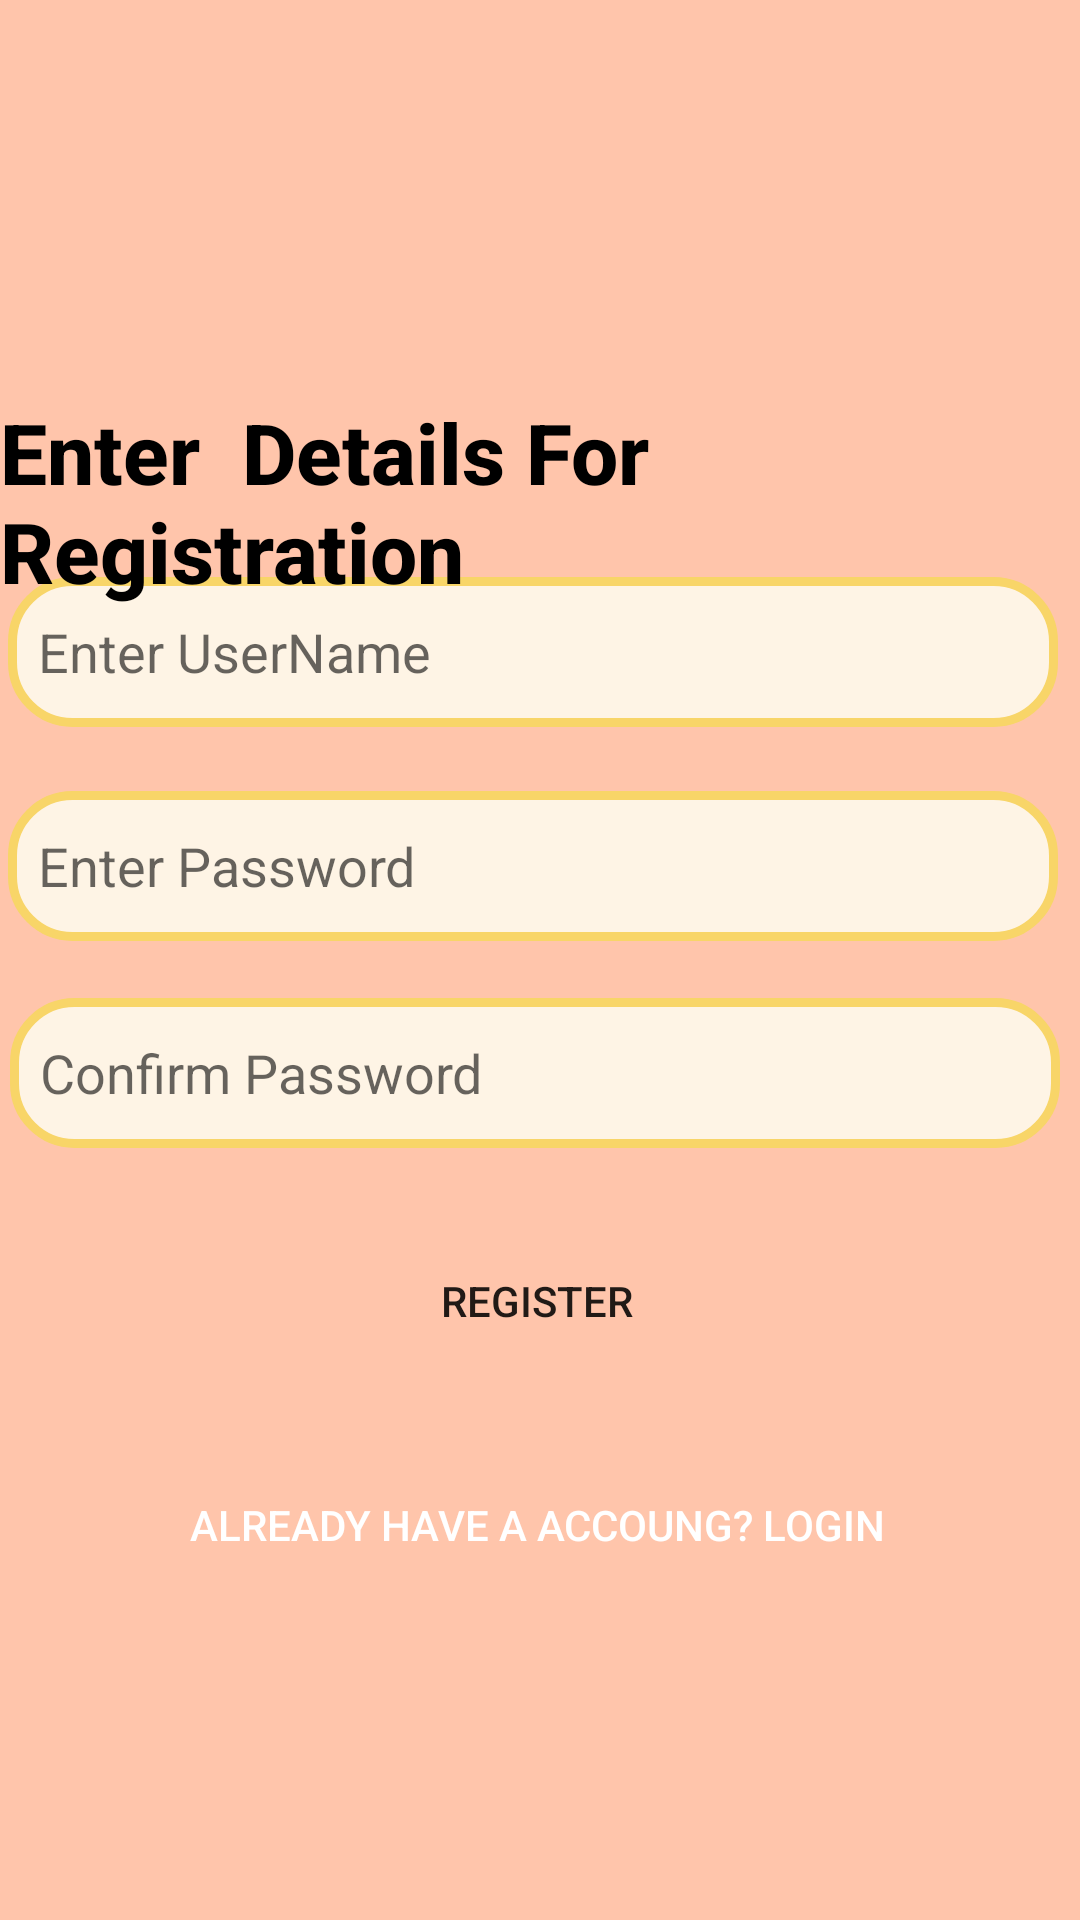

Layout XML and referenced resources for this Android screen:
<!-- AndroidManifest.xml: application theme Theme.RailwaysFoodApplication -->
<!-- res/layout/activity_hotel_registration.xml -->
<?xml version="1.0" encoding="utf-8"?>
<androidx.constraintlayout.widget.ConstraintLayout xmlns:android="http://schemas.android.com/apk/res/android"
    xmlns:app="http://schemas.android.com/apk/res-auto"
    xmlns:tools="http://schemas.android.com/tools"
    android:layout_width="match_parent"
    android:layout_height="match_parent"
    android:background="#ffc5ab"
    tools:context=".HotelRegistration">

    <EditText
        android:id="@+id/newhotelusername"
        android:layout_width="350dp"
        android:layout_height="50dp"
        android:paddingLeft="10dp"
        android:background="@drawable/custom_edittext"
        android:ems="10"

        android:hint="Enter UserName"
        android:inputType="text"
        app:layout_constraintBottom_toBottomOf="parent"
        app:layout_constraintEnd_toEndOf="parent"
        app:layout_constraintHorizontal_bias="0.262"
        app:layout_constraintStart_toStartOf="parent"
        app:layout_constraintTop_toTopOf="parent"
        app:layout_constraintVertical_bias="0.326" />

    <EditText
        android:id="@+id/newhotelpassword"
        android:layout_width="350dp"
        android:layout_height="50dp"
        android:paddingLeft="10dp"
        android:background="@drawable/custom_edittext"
        android:ems="10"
        android:hint="Enter Password"
        android:inputType="numberPassword"
        app:layout_constraintBottom_toBottomOf="parent"
        app:layout_constraintEnd_toEndOf="parent"
        app:layout_constraintHorizontal_bias="0.262"
        app:layout_constraintStart_toStartOf="parent"
        app:layout_constraintTop_toTopOf="parent"
        app:layout_constraintVertical_bias="0.447" />

    <EditText
        android:id="@+id/newhotelconfirmpassword"
        android:layout_width="350dp"
        android:layout_height="50dp"
        android:paddingLeft="10dp"
        android:background="@drawable/custom_edittext"
        android:ems="10"
        android:hint="Confirm Password"
        android:inputType="numberPassword"
        app:layout_constraintBottom_toBottomOf="parent"
        app:layout_constraintEnd_toEndOf="parent"
        app:layout_constraintHorizontal_bias="0.327"
        app:layout_constraintStart_toStartOf="parent"
        app:layout_constraintTop_toTopOf="parent"
        app:layout_constraintVertical_bias="0.564" />

    <Button
        android:id="@+id/hotelrestpassword"
        android:layout_width="350dp"
        android:layout_height="wrap_content"
        android:backgroundTint="@color/white"
        android:background="@drawable/orange_button"
        android:text="Register"

        app:layout_constraintBottom_toBottomOf="parent"
        app:layout_constraintEnd_toEndOf="parent"
        app:layout_constraintHorizontal_bias="0.393"
        app:layout_constraintStart_toStartOf="parent"
        app:layout_constraintTop_toTopOf="parent"
        app:layout_constraintVertical_bias="0.692" />

    <Button
        android:id="@+id/hotelloginpage"
        android:layout_width="350dp"
        android:layout_height="wrap_content"
        android:backgroundTint="@color/white"
        android:text="Already have a accoung? Login"
        android:background="@drawable/orange_button"
        android:textColor="@color/white"
        app:layout_constraintBottom_toBottomOf="parent"
        app:layout_constraintEnd_toEndOf="parent"
        app:layout_constraintHorizontal_bias="0.393"
        app:layout_constraintStart_toStartOf="parent"
        app:layout_constraintTop_toTopOf="parent"
        app:layout_constraintVertical_bias="0.818" />

    <TextView
        android:id="@+id/textView3"
        android:layout_width="wrap_content"
        android:layout_height="wrap_content"

        android:text="Enter  Details For  Registration"
        android:textAppearance="@style/TextAppearance.AppCompat.Body2"
        android:textColor="#000000"
        android:textStyle="bold"
        android:textSize="28dp"
        app:layout_constraintBottom_toBottomOf="parent"
        app:layout_constraintEnd_toEndOf="parent"
        app:layout_constraintHorizontal_bias="0.457"
        app:layout_constraintStart_toStartOf="parent"
        app:layout_constraintTop_toTopOf="parent"
        app:layout_constraintVertical_bias="0.232" />
</androidx.constraintlayout.widget.ConstraintLayout>
<!-- resources referenced by this layout -->
<resources>
  <!-- drawable custom_edittext (drawable) -->
  <?xml version="1.0" encoding="utf-8"?>
  <selector>
      <item>
          <shape xmlns:android="http://schemas.android.com/apk/res/android"
              android:shape="rectangle">
              <solid android:color="#fef4e5"/>
              <stroke
                  android:width="3dp"
                  android:color="#f8d568"/>
              <corners
                  android:radius="20dp"/>
          </shape>
      </item>
  </selector>
  <style name="Theme.RailwaysFoodApplication" parent="Theme.MaterialComponents.DayNight.DarkActionBar">
          
          <item name="colorPrimary">@color/purple_500</item>
          <item name="colorPrimaryVariant">@color/purple_700</item>
          <item name="colorOnPrimary">@color/white</item>
          
          <item name="colorSecondary">@color/teal_200</item>
          <item name="colorSecondaryVariant">@color/teal_700</item>
          <item name="colorOnSecondary">@color/black</item>
          
          <item name="android:statusBarColor" tools:targetApi="l">?attr/colorPrimaryVariant</item>
          
      </style>
  <!-- not gathered from this repository: default colours our renderer supplied (Android Studio template values) -->
  <color name="purple_500">#FF6200EE</color>
  <color name="purple_700">#FF3700B3</color>
  <color name="teal_200">#FF03DAC5</color>
  <color name="teal_700">#FF018786</color>
  <color name="black">#FF000000</color>
  <color name="white">#FFFFFFFF</color>
</resources>
